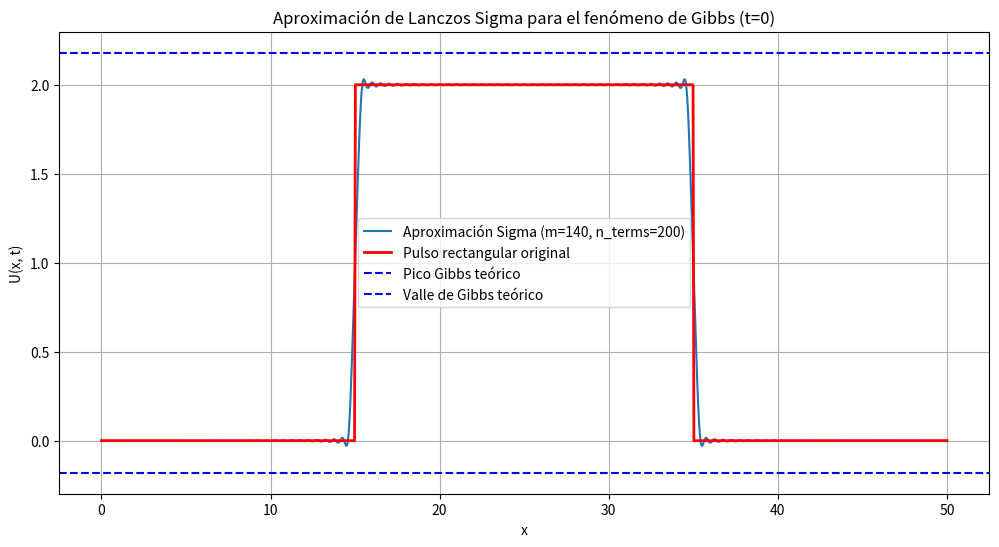

Write the Python code that produced this figure.
import numpy as np
import matplotlib.pyplot as plt
from scipy.integrate import quad
import math

# Constants
L = 50  # Domain length
C = 500  # Wave speed
beta = 2  # Damping coefficient
n_terms = 200  # Number of terms in the Fourier series
m = 140  # Sigma approximation parameter

# Rectangular pulse function
def f_vectorized(x):
    center = L / 2  # Center of the domain
    width = 20      # Width of the rectangular pulse
    amplitude = 2   # Amplitude of the rectangular pulse
    return np.where((x >= center - width / 2) & (x <= center + width / 2), amplitude, 0)

# Fourier coefficient calculation
def calc_H1_H2_quad(n, L, C, beta):
    def integrand_f(x):
        return f_vectorized(x) * np.sin(n * np.pi * x / L)
    
    def integrand_g(x):
        return 0  # No initial velocity
    
    H1, _ = quad(integrand_f, 0, L)
    H2, _ = quad(integrand_g, 0, L)
    
    K_n_squared = (C * n * np.pi / L) ** 2
    if 4 * K_n_squared <= beta**2:
        raise ValueError(f"Invalid parameters: beta too large for n={n}")
    
    H2 = H2 / (math.sqrt(4 * K_n_squared - (beta**2)) / 2)
    return 2 * H1 / L, 2 * H2 / L

# Lanczos Sigma approximation
def lanczos_sigma(k, m):
    return np.sinc(k / m)

# Fourier series approximation of U(x, t) with Sigma approximation
def U_xt_sigma(x, t, n_terms, L, C, beta, m):
    U = np.zeros_like(x)
    for n in range(1, n_terms + 1):
        H1, H2 = calc_H1_H2_quad(n, L, C, beta)
        K_n_squared = (C * n * np.pi / L) ** 2
        omega_n = np.sqrt(4 * K_n_squared - (beta**2)) / 2
        sigma = lanczos_sigma(n, m)
        term = sigma * np.exp(-beta / 2 * t) * (
            H1 * np.cos(omega_n * t) + H2 * np.sin(omega_n * t)
        ) * np.sin(n * np.pi * x / L)
        U += term
    return U

# Generate x values and compute the Fourier approximation
x = np.linspace(0, L, 1000)
t = 0  # Initial time
U_sigma = U_xt_sigma(x, t, n_terms, L, C, beta, m)

# Plot the results
plt.figure(figsize=(12, 6))
plt.plot(x, U_sigma, label=f'Aproximación Sigma (m={m}, n_terms={n_terms})')
plt.plot(x, f_vectorized(x), label='Pulso rectangular original', color='red', linewidth=2)
plt.axhline(2 + 0.18, color='blue', linestyle='--', label='Pico Gibbs teórico')
plt.axhline(0 - 0.18, color='blue', linestyle='--', label='Valle de Gibbs teórico')
plt.xlabel('x')
plt.ylabel('U(x, t)')
plt.title(f'Aproximación de Lanczos Sigma para el fenómeno de Gibbs (t={t})')
plt.legend()
plt.grid(True)
plt.show()
